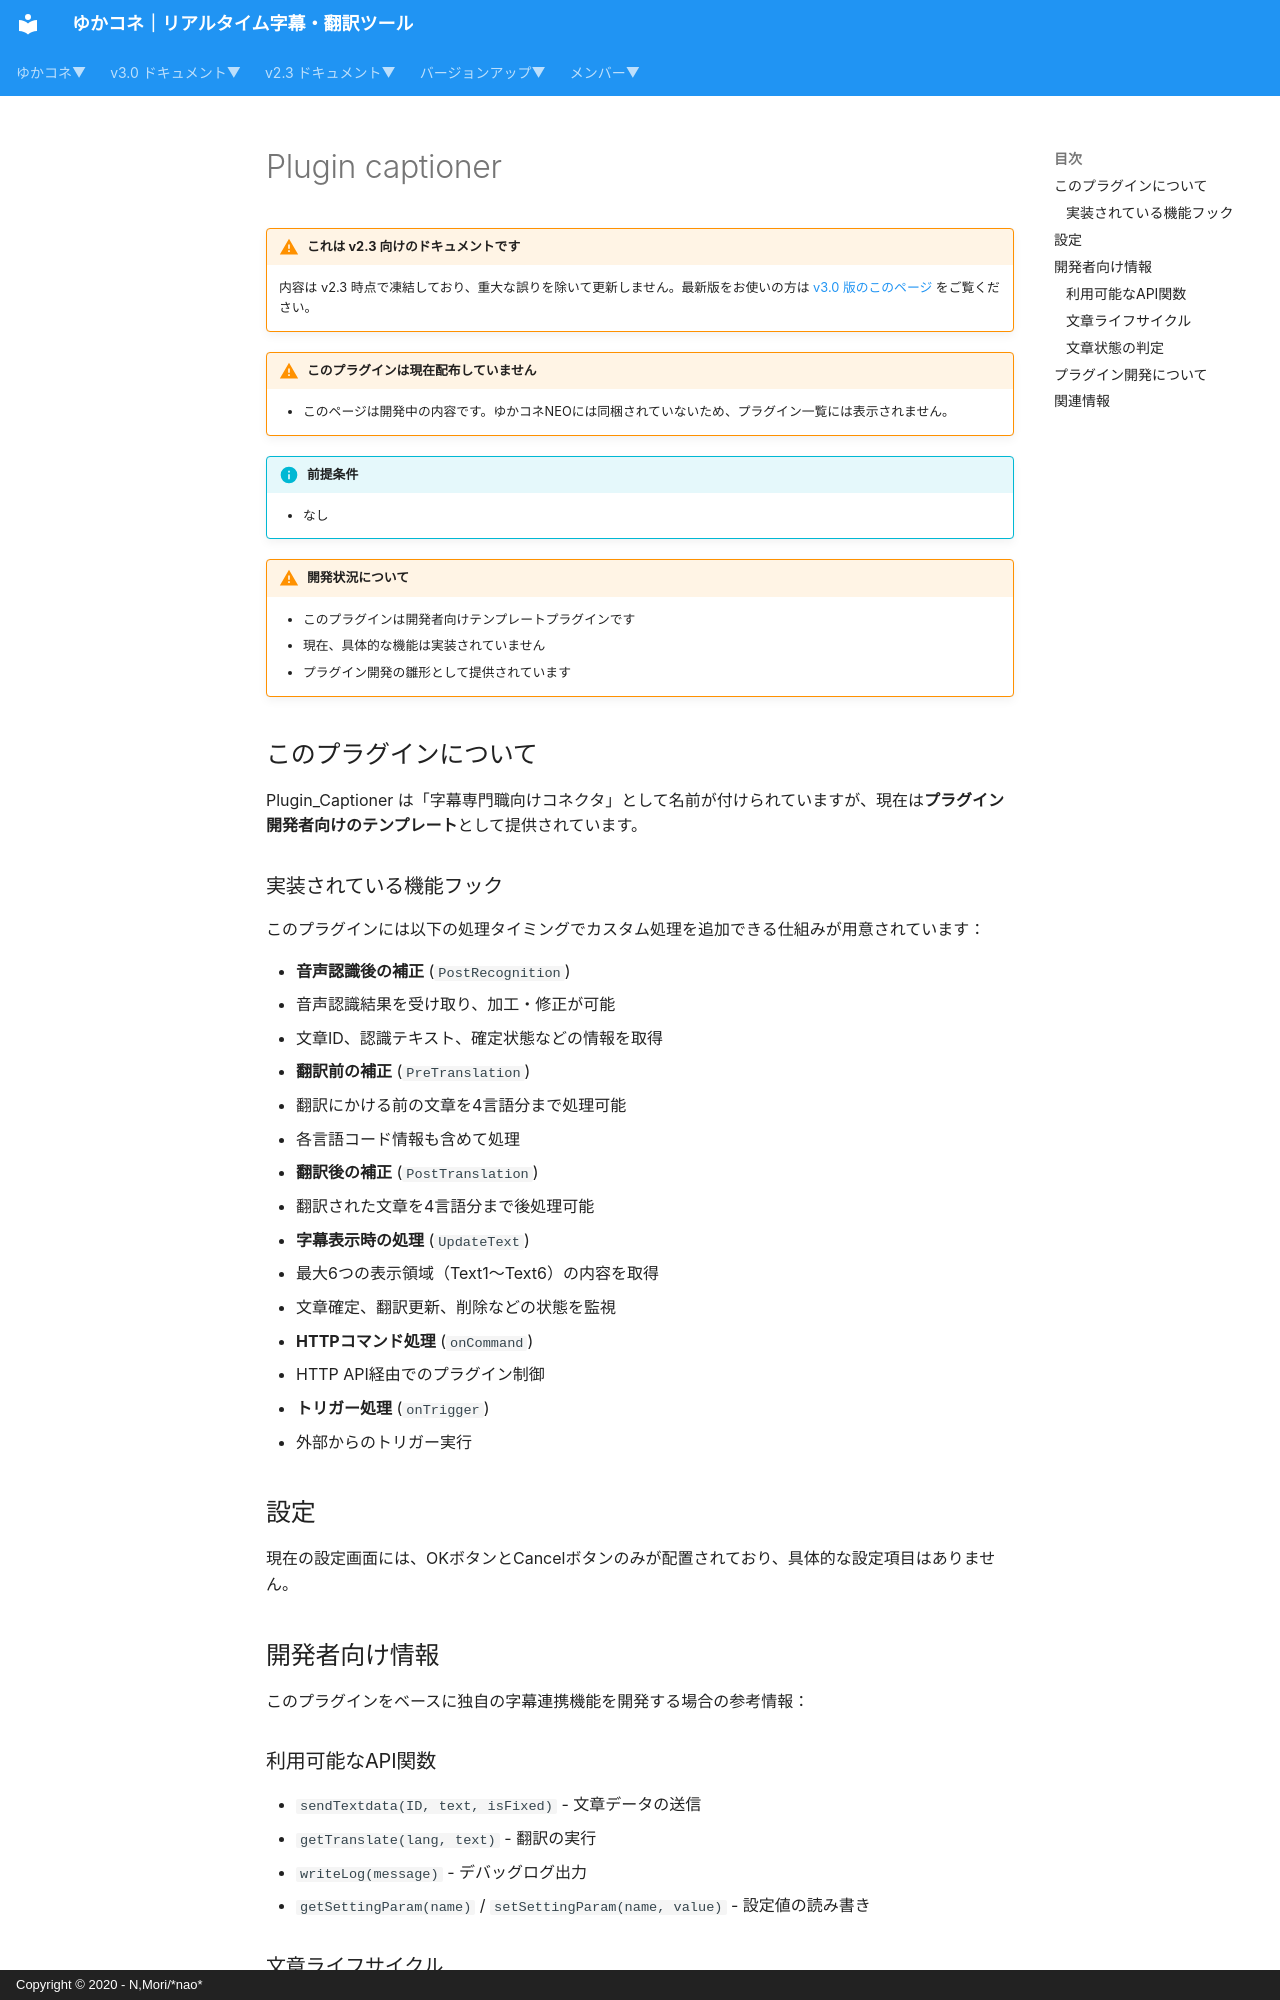

repository: nmori/yncneo-Docs-Src · page: v2.3/plugin/plugin_captioner/index.html · generator: mkdocs · copyright: Copyright © 2020 - N,Mori/*nao*

<!-- version-banner -->
!!! warning "これは v2.3 向けのドキュメントです"
    内容は v2.3 時点で凍結しており、重大な誤りを除いて更新しません。最新版をお使いの方は [v3.0 版のこのページ](../../v3.0/plugin/plugin_captioner.md) をご覧ください。

!!! Warning "このプラグインは現在配布していません"
    * このページは開発中の内容です。ゆかコネNEOには同梱されていないため、プラグイン一覧には表示されません。

!!! Info "前提条件"
    * なし

!!! Warning "開発状況について"
    * このプラグインは開発者向けテンプレートプラグインです
    * 現在、具体的な機能は実装されていません
    * プラグイン開発の雛形として提供されています

## このプラグインについて

Plugin_Captioner は「字幕専門職向けコネクタ」として名前が付けられていますが、現在は**プラグイン開発者向けのテンプレート**として提供されています。

### 実装されている機能フック

このプラグインには以下の処理タイミングでカスタム処理を追加できる仕組みが用意されています：

* **音声認識後の補正** (`PostRecognition`)
  - 音声認識結果を受け取り、加工・修正が可能
  - 文章ID、認識テキスト、確定状態などの情報を取得

* **翻訳前の補正** (`PreTranslation`) 
  - 翻訳にかける前の文章を4言語分まで処理可能
  - 各言語コード情報も含めて処理

* **翻訳後の補正** (`PostTranslation`)
  - 翻訳された文章を4言語分まで後処理可能

* **字幕表示時の処理** (`UpdateText`)
  - 最大6つの表示領域（Text1～Text6）の内容を取得
  - 文章確定、翻訳更新、削除などの状態を監視

* **HTTPコマンド処理** (`onCommand`)
  - HTTP API経由でのプラグイン制御

* **トリガー処理** (`onTrigger`)
  - 外部からのトリガー実行

## 設定

<!-- TODO: スクリーンショット未撮影。撮ったら images/plugin_captioner_p2.png として置き、次の行を有効にする -->
<!-- ![画面](images/plugin_captioner_p2.png) -->

現在の設定画面には、OKボタンとCancelボタンのみが配置されており、具体的な設定項目はありません。

## 開発者向け情報

このプラグインをベースに独自の字幕連携機能を開発する場合の参考情報：
